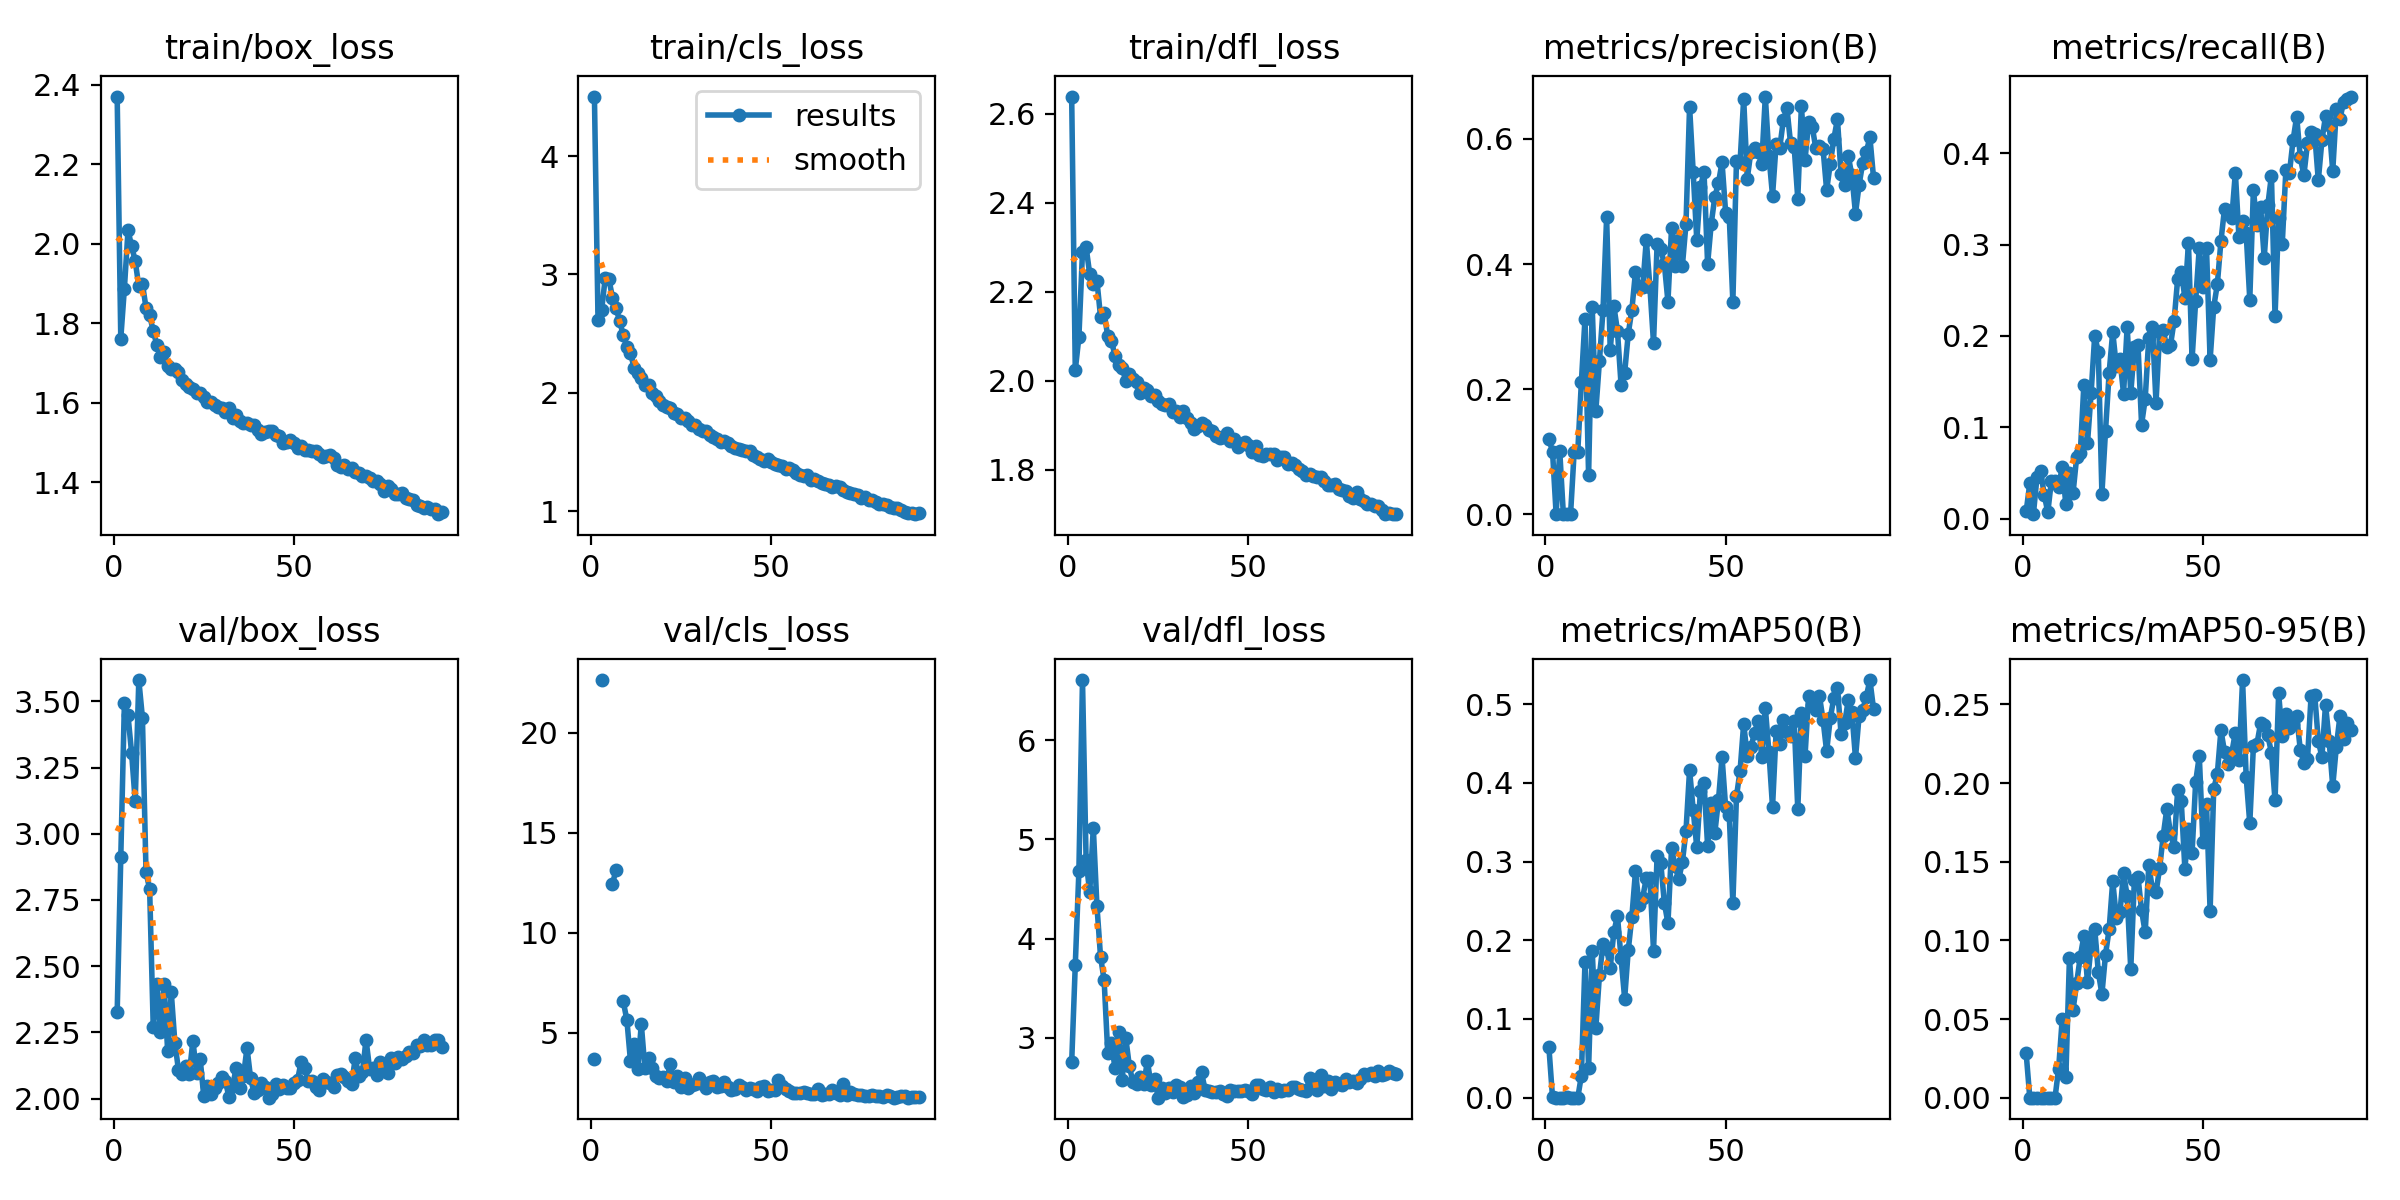

The file beside this chart, header and first rows:
epoch, time, train/box_loss, train/cls_loss, train/dfl_loss, metrics/precision(B), metrics/recall(B), metrics/mAP50(B), metrics/mAP50-95(B), val/box_loss, val/cls_loss, val/dfl_loss, lr/pg0, lr/pg1, lr/pg2
1, 60.25, 2.37, 4.503, 2.638, 0.1204, 0.00799, 0.0638, 0.02812, 2.325, 3.67, 2.754, 0.003284, 0.003284, 0.003284
2, 97.84, 1.762, 2.614, 2.024, 0.1001, 0.03857, 0.00025, 4e-05, 2.91, inf, 3.736, 0.006617, 0.006617, 0.006617
3, 135.2, 1.887, 2.699, 2.098, 7e-05, 0.005, 3e-05, 0, 3.492, 22.64, 4.68, 0.00995, 0.00995, 0.00995
4, 172.8, 2.033, 2.972, 2.29, 0.1011, 0.04557, 8e-05, 3e-05, 3.447, inf, 6.604, 0.009999, 0.009999, 0.009999
5, 210, 1.995, 2.962, 2.3, 0.0002, 0.05272, 0.00011, 2e-05, 3.305, inf, 4.789, 0.009998, 0.009998, 0.009998
6, 247.2, 1.956, 2.805, 2.24, 0.0006, 0.02615, 0.00031, 5e-05, 3.123, 12.44, 4.465, 0.009998, 0.009998, 0.009998
7, 284.4, 1.893, 2.715, 2.218, 8e-05, 0.00714, 1e-05, 0, 3.58, 13.16, 5.117, 0.009996, 0.009996, 0.009996
8, 321.5, 1.899, 2.605, 2.225, 0.1002, 0.04179, 7e-05, 1e-05, 3.438, inf, 4.331, 0.009995, 0.009995, 0.009995
9, 358.2, 1.839, 2.485, 2.144, 0.1002, 0.04179, 7e-05, 1e-05, 2.854, 6.567, 3.82, 0.009994, 0.009994, 0.009994
10, 395.4, 1.82, 2.39, 2.153, 0.2115, 0.03446, 0.02805, 0.01853, 2.792, 5.633, 3.582, 0.009992, 0.009992, 0.009992
11, 432.1, 1.78, 2.334, 2.1, 0.3129, 0.0571, 0.1729, 0.05021, 2.27, 3.578, 2.85, 0.00999, 0.00999, 0.00999
12, 468.7, 1.746, 2.211, 2.091, 0.06213, 0.01566, 0.03738, 0.01318, 2.433, 4.449, 2.95, 0.009988, 0.009988, 0.009988
13, 505.4, 1.715, 2.165, 2.057, 0.3315, 0.05047, 0.1865, 0.08886, 2.25, 3.19, 2.701, 0.009986, 0.009986, 0.009986
14, 542.5, 1.726, 2.121, 2.036, 0.165, 0.02831, 0.08816, 0.05589, 2.432, 5.428, 3.062, 0.009983, 0.009983, 0.009983
15, 579.1, 1.693, 2.061, 2.03, 0.2445, 0.06738, 0.1553, 0.07283, 2.178, 3.219, 2.578, 0.009981, 0.009981, 0.009981
16, 615.9, 1.685, 2.062, 2, 0.3268, 0.07164, 0.1953, 0.08965, 2.401, 3.746, 3, 0.009978, 0.009978, 0.009978
17, 653, 1.685, 1.996, 2.016, 0.4748, 0.1466, 0.1892, 0.1027, 2.21, 3.258, 2.714, 0.009975, 0.009975, 0.009975
18, 689.7, 1.678, 1.973, 2.004, 0.2625, 0.08279, 0.1654, 0.07334, 2.107, 2.861, 2.552, 0.009972, 0.009972, 0.009972
19, 726.5, 1.658, 1.93, 1.996, 0.333, 0.1371, 0.2104, 0.09664, 2.093, 2.729, 2.541, 0.009968, 0.009968, 0.009968
20, 763.3, 1.646, 1.896, 1.973, 0.2932, 0.2001, 0.2308, 0.1075, 2.121, 2.767, 2.608, 0.009965, 0.009965, 0.009965
21, 800.3, 1.641, 1.88, 1.984, 0.2073, 0.1827, 0.1774, 0.07993, 2.094, 2.592, 2.541, 0.009961, 0.009961, 0.009961
22, 836.9, 1.634, 1.871, 1.979, 0.2263, 0.02749, 0.126, 0.06581, 2.218, 3.421, 2.767, 0.009957, 0.009957, 0.009957
23, 873.6, 1.623, 1.833, 1.965, 0.2887, 0.0961, 0.1876, 0.09101, 2.097, 2.545, 2.528, 0.009953, 0.009953, 0.009953
24, 910.4, 1.625, 1.816, 1.969, 0.3269, 0.1596, 0.23, 0.107, 2.151, 2.843, 2.584, 0.009948, 0.009948, 0.009948
25, 947.2, 1.613, 1.787, 1.955, 0.3874, 0.2044, 0.2878, 0.1378, 2.01, 2.274, 2.399, 0.009944, 0.009944, 0.009944
26, 984.1, 1.603, 1.789, 1.949, 0.3633, 0.1666, 0.2449, 0.1145, 2.046, 2.73, 2.495, 0.009939, 0.009939, 0.009939
27, 1021, 1.603, 1.76, 1.945, 0.3627, 0.1747, 0.2542, 0.1178, 2.015, 2.243, 2.446, 0.009934, 0.009934, 0.009934
28, 1058, 1.594, 1.726, 1.947, 0.4385, 0.1367, 0.279, 0.1427, 2.042, 2.375, 2.493, 0.009929, 0.009929, 0.009929
29, 1095, 1.589, 1.726, 1.93, 0.3633, 0.2102, 0.2786, 0.1283, 2.059, 2.448, 2.452, 0.009924, 0.009924, 0.009924
30, 1132, 1.586, 1.695, 1.931, 0.2737, 0.1374, 0.187, 0.08158, 2.081, 2.73, 2.528, 0.009918, 0.009918, 0.009918
31, 1168, 1.575, 1.676, 1.919, 0.4326, 0.1874, 0.3074, 0.1385, 2.066, 2.429, 2.511, 0.009912, 0.009912, 0.009912
32, 1205, 1.588, 1.675, 1.933, 0.4241, 0.1902, 0.2986, 0.1405, 2.005, 2.261, 2.406, 0.009906, 0.009906, 0.009906
33, 1242, 1.562, 1.646, 1.916, 0.4003, 0.1031, 0.2477, 0.119, 2.046, 2.53, 2.427, 0.0099, 0.0099, 0.0099
34, 1279, 1.569, 1.625, 1.906, 0.3399, 0.131, 0.2216, 0.105, 2.117, 2.604, 2.514, 0.009894, 0.009894, 0.009894
35, 1315, 1.555, 1.613, 1.893, 0.4575, 0.1982, 0.3167, 0.1478, 2.038, 2.279, 2.443, 0.009887, 0.009887, 0.009887
36, 1352, 1.548, 1.584, 1.899, 0.3973, 0.21, 0.2942, 0.1325, 2.084, 2.335, 2.554, 0.009881, 0.009881, 0.009881
37, 1389, 1.548, 1.59, 1.905, 0.4384, 0.127, 0.2777, 0.1305, 2.191, 2.53, 2.653, 0.009874, 0.009874, 0.009874
38, 1426, 1.544, 1.579, 1.902, 0.3969, 0.2041, 0.2994, 0.1459, 2.076, 2.287, 2.477, 0.009867, 0.009867, 0.009867
39, 1463, 1.544, 1.552, 1.889, 0.4636, 0.2064, 0.3387, 0.1667, 2.02, 2.151, 2.461, 0.00986, 0.00986, 0.00986
40, 1499, 1.532, 1.537, 1.888, 0.6517, 0.1874, 0.4166, 0.1837, 2.033, 2.207, 2.454, 0.009852, 0.009852, 0.009852
41, 1536, 1.52, 1.524, 1.877, 0.5471, 0.1896, 0.3656, 0.1684, 2.058, 2.371, 2.453, 0.009844, 0.009844, 0.009844
42, 1573, 1.528, 1.516, 1.871, 0.4378, 0.216, 0.318, 0.1593, 2.043, 2.273, 2.462, 0.009837, 0.009837, 0.009837
43, 1610, 1.53, 1.508, 1.874, 0.5226, 0.2623, 0.3893, 0.1954, 2.003, 2.127, 2.435, 0.009829, 0.009829, 0.009829
44, 1647, 1.529, 1.504, 1.884, 0.5473, 0.2702, 0.3998, 0.1885, 2.016, 2.239, 2.414, 0.00982, 0.00982, 0.00982
45, 1684, 1.518, 1.473, 1.864, 0.3999, 0.242, 0.3198, 0.1457, 2.055, 2.2, 2.473, 0.009812, 0.009812, 0.009812
46, 1721, 1.515, 1.455, 1.869, 0.4645, 0.3016, 0.3744, 0.1706, 2.037, 2.111, 2.465, 0.009803, 0.009803, 0.009803
47, 1757, 1.499, 1.443, 1.852, 0.5072, 0.1745, 0.3364, 0.1557, 2.053, 2.289, 2.468, 0.009795, 0.009795, 0.009795
48, 1795, 1.501, 1.426, 1.858, 0.5295, 0.2388, 0.3778, 0.2009, 2.041, 2.319, 2.464, 0.009786, 0.009786, 0.009786
49, 1832, 1.507, 1.438, 1.864, 0.5625, 0.2968, 0.4328, 0.2172, 2.041, 2.082, 2.475, 0.009777, 0.009777, 0.009777
50, 1869, 1.499, 1.413, 1.856, 0.4821, 0.254, 0.369, 0.1627, 2.06, 2.132, 2.463, 0.009767, 0.009767, 0.009767
51, 1906, 1.487, 1.401, 1.84, 0.4756, 0.2962, 0.3596, 0.1866, 2.069, 2.131, 2.436, 0.009758, 0.009758, 0.009758
52, 1943, 1.49, 1.39, 1.854, 0.3397, 0.1737, 0.2475, 0.1188, 2.139, 2.613, 2.531, 0.009748, 0.009748, 0.009748
53, 1980, 1.48, 1.378, 1.833, 0.5643, 0.2318, 0.3829, 0.1962, 2.114, 2.333, 2.528, 0.009738, 0.009738, 0.009738
54, 2016, 1.482, 1.353, 1.832, 0.5631, 0.2564, 0.4153, 0.2059, 2.067, 2.173, 2.487, 0.009728, 0.009728, 0.009728
55, 2053, 1.478, 1.367, 1.837, 0.664, 0.3039, 0.4754, 0.2336, 2.066, 2.094, 2.473, 0.009718, 0.009718, 0.009718
56, 2091, 1.477, 1.344, 1.835, 0.5367, 0.3392, 0.4339, 0.2198, 2.043, 1.993, 2.506, 0.009707, 0.009707, 0.009707
57, 2128, 1.472, 1.323, 1.835, 0.5798, 0.337, 0.4453, 0.2122, 2.032, 1.984, 2.453, 0.009697, 0.009697, 0.009697
58, 2165, 1.464, 1.306, 1.822, 0.5853, 0.3288, 0.4632, 0.2191, 2.073, 1.992, 2.488, 0.009686, 0.009686, 0.009686
59, 2202, 1.467, 1.3, 1.829, 0.579, 0.3788, 0.4789, 0.2322, 2.064, 2.036, 2.465, 0.009675, 0.009675, 0.009675
60, 2238, 1.467, 1.304, 1.829, 0.5602, 0.3077, 0.4334, 0.2145, 2.058, 1.97, 2.475, 0.009664, 0.009664, 0.009664
... 31 more rows
